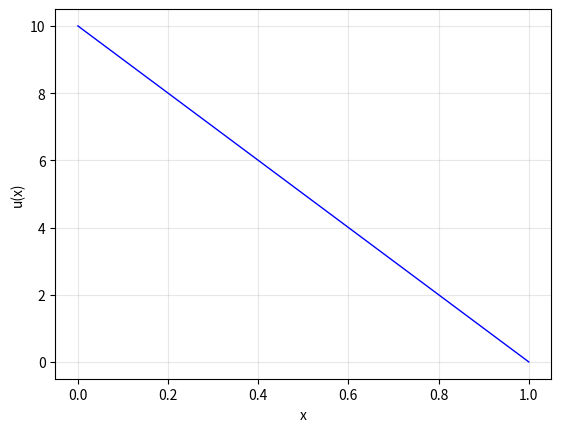

Write Python code to recreate this figure.
import numpy as np
import scipy.linalg
import matplotlib.pyplot as plt

h = 1000  #差分法の刻み幅
x = 0   #微分を求めたい点

A = np.zeros((h, h))
A = np.diag(-2*np.ones(h)) + np.diag(np.ones(h-1), 1) + np.diag(np.ones(h-1), -1)
A[0,1] = 0
A[h-1,h-2] = 0
A[0,0] = 1
A[h-1,h-1] = 1
print(A)

b = np.zeros((h, 1))
for i in range(h-1):
    if i == 0:
        b[i] = 10
    elif i == h-2:
        b[i+1] = 0
    else:
        b[i+1] = 0
#print(b)

# 連立方程式 Au = b を解く
u_solution = scipy.linalg.solve(A, b.flatten())

# x座標の配列を作成
x_values = np.linspace(0, 1, h)

# 結果をプロット
#plt.figure(figsize=(10, 6))
plt.plot(x_values, u_solution, 'b-', linewidth=1)


plt.xlabel("x")
plt.ylabel("u(x)")
plt.grid(True, alpha=0.3)
plt.show()
